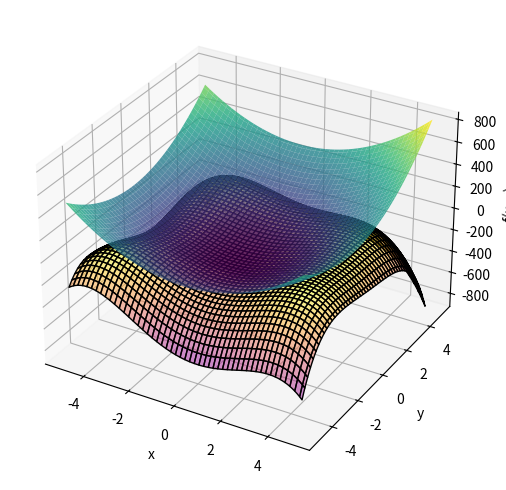

This chart was generated by the following Python code:
import numpy as np
import matplotlib.pyplot as plt
from sympy import symbols, Matrix, hessian, lambdify, simplify

# Define the symbols and the function
x, y = symbols('x y')
f = -((x**2 + y - 11)**2 + (x + y**2 - 7)**2)
g = Matrix([f]).jacobian([x,y])
H = hessian(f, [x,y])

# Point of expansion
x0, y0 = -.8, .2

# Evaluate at (x0, y0)
f0 = f.subs({x: x0, y: y0})
g0 = g.subs({x: x0, y: y0}).T
H0 = H.subs({x: x0, y: y0})

# Define the Taylor series expression
dx = Matrix([[x - x0], [y - y0]])
taylor_expr = simplify(f0 + (g0.T@dx)[0] + (dx.T@H0@dx/2)[0, 0])

# Convert symbolic expressions to numpy functions
f_func = lambdify((x, y), f,           modules='numpy')
t_func = lambdify((x, y), taylor_expr, modules='numpy')

# Generate meshgrid for plotting
X = np.linspace(-5, 5, 100)
Y = np.linspace(-5, 5, 100)
X, Y = np.meshgrid(X, Y)
Z  = f_func(X, Y)
Zt = t_func(X, Y)

# Plot the original function
fig = plt.figure(figsize=(12, 5))

# Original function + Taylor approximation
ax1 = fig.add_subplot(1, 1, 1, projection='3d')
ax1.plot_surface(X, Y, Zt,  cmap='viridis', alpha=0.8)
ax1.plot_surface(X, Y, Z,   cmap='plasma', color='k', alpha=0.5, linewidth=1)
    
ax1.set_xlabel('x')
ax1.set_ylabel('y')
ax1.set_zlabel('f(x, y)')

plt.tight_layout()
plt.show()
